Run: headless pygame with SDL's dummy video driver; simulated clock (each Clock.tick advances the game by its frame time, no real sleeping); random seed 0; keys injected as events and as key.get_pressed() state; no mouse input.
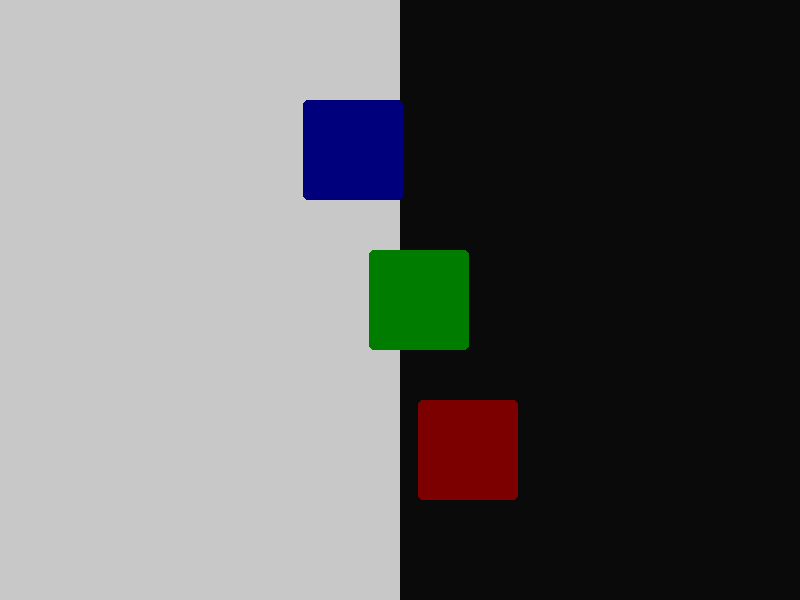
Frame 1 of 4 · flips 1–60 · no input
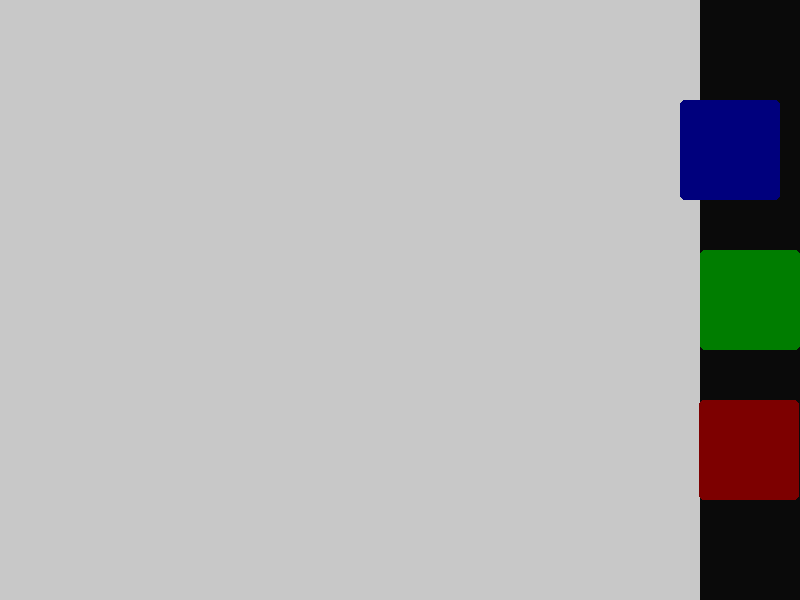
Frame 2 of 4 · flips 61–180 · tapped SPACE, RETURN · held RIGHT (→), D
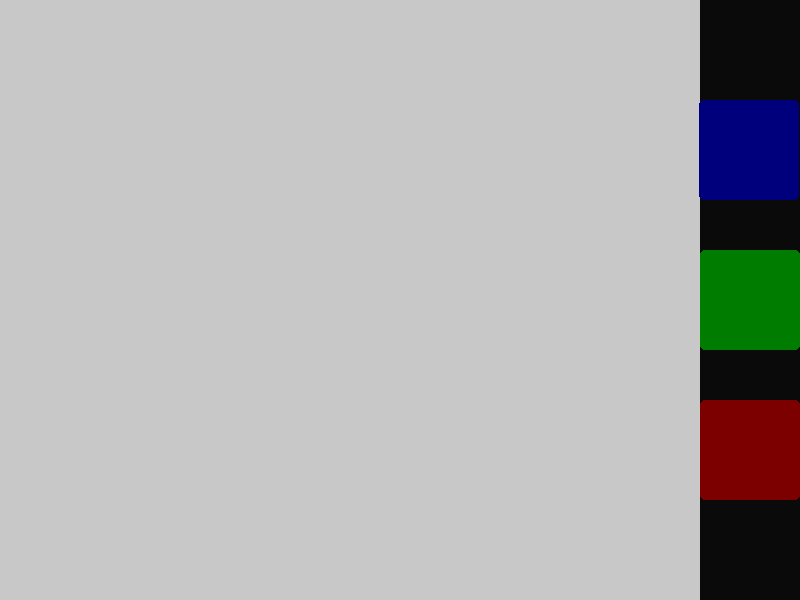
Frame 3 of 4 · flips 181–300 · held DOWN (↓), S
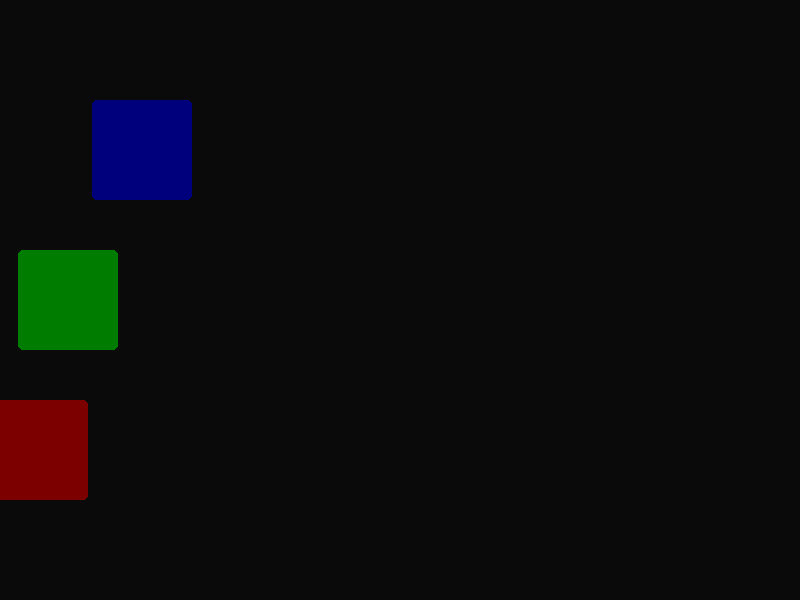
Frame 4 of 4 · flips 301–420 · held LEFT (←), A, UP (↑), W

The pygame program that drew these frames:

import pygame 
import time
import math

pygame.init()

#Window Setup
screen_width = 800
screen_height = 600


background_color = (200, 200, 200)  # White color
rect_color = (125, 0, 0)
target_color = (10,10,10)

screen = pygame.display.set_mode((screen_width, screen_height), flags=pygame.SCALED, vsync=1)

rect_width = 100
rect_length = 100

#Global Constants
goal_x = screen_width/2
friction_force = 0.1

#utils
def sign(num):
    if num < 0:
        return -1
    else:
        return 1

def clamp(n, min, max): 
    if n < min: 
        return min
    elif n > max: 
        return max
    else: 
        return n 

class Rect:
    def __init__(self, n_color, n_kp, n_y_rect):
        self.color = n_color
        self.kp = n_kp
        #PID Variables
        self.error_p = 0

        #Rect Properties
        self.m_rect = 1.0
        self.a_rect = 0.0
        self.v_rect = 0.0

        self.x_rect = 0.0
        self.y_rect = screen_height/2.0 + n_y_rect

        self.width_rect = 100
        self.length_rect = 100

    def update_rect(self):
        self.error_p = goal_x - self.x_rect
        self.v_rect += self.error_p * self.kp
        self.v_rect -= friction_force * self.v_rect
        self.x_rect += self.v_rect

        if abs(self.error_p) < 0.01: #Nice smoothing
            self.x_rect = goal_x
    
    def draw_rect(self, screen):
        pygame.draw.rect(screen, self.color, (self.x_rect, self.y_rect, self.width_rect, self.length_rect), border_radius=5)

running = True
rect_list = [Rect((125,0,0), 0.006, 100), Rect((0,125,0), 0.0037, -50), Rect((0,0,125), 0.0025, -200)]

while running:
    keys = pygame.key.get_pressed()
    if keys[pygame.K_LEFT]:
        goal_x -= 10
    if keys[pygame.K_RIGHT]:
        goal_x += 10
    goal_x = clamp(goal_x, 0, screen_width - 100)
    

    screen.fill(background_color)
    pygame.draw.rect(screen, target_color, (goal_x, 0, screen_width, screen_height))
    for rect in rect_list:
        rect.update_rect()
        rect.draw_rect(screen)
    pygame.display.update()
    time.sleep(0.005)

    for event in pygame.event.get():
        if event.type == pygame.QUIT:
            running = False
pygame.quit()
